Run: headless pygame with SDL's dummy video driver; simulated clock (each Clock.tick advances the game by its frame time, no real sleeping); random seed 0; keys injected as events and as key.get_pressed() state; mouse plan: one left click at the window centre at the start of phase 2, then a move to the lower-right quarter at the start of phase 3.
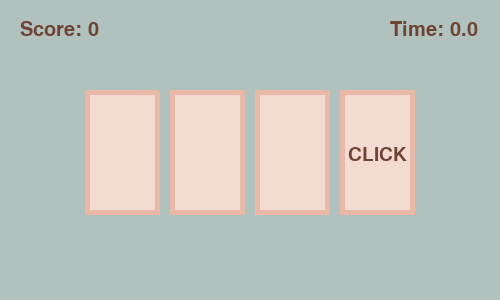
Frame 1 of 4 · flips 1–60 · no input
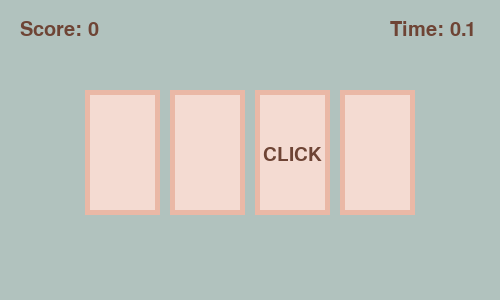
Frame 2 of 4 · flips 61–180 · clicked the window centre · tapped SPACE, RETURN · held RIGHT (→), D
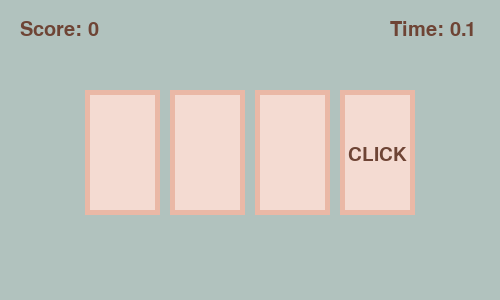
Frame 3 of 4 · flips 181–300 · moved the mouse to the lower-right quarter · held DOWN (↓), S
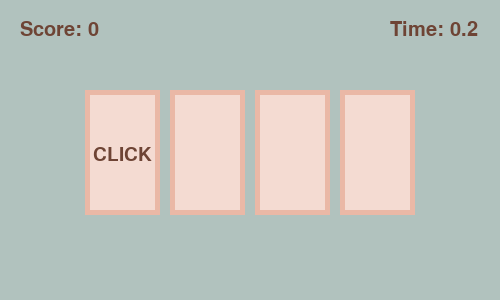
Frame 4 of 4 · flips 301–420 · held LEFT (←), A, UP (↑), W

The pygame program that drew these frames:

import pygame as pg
from time import time
from random import randint
pg.init()



class Main:
    def __init__(self):
        self.title = 'OOP Fast Clicker v1.0'
        self.w = 500
        self.h = 300
        self.FPS = 10
        self.time_limit = 10
        self.mode = 0
        self.score = 0
        self.score_win = 5
        self.setup()

    def setup(self):
        self.screen = pg.display.set_mode((self.w, self.h))
        pg.display.set_caption(self.title)
        self.clock = pg.time.Clock()
        self.events_work = []
        self.time_start = 0
        self.colors = {'back': (177, 194, 190),
                        'back_win': (202, 234, 222),
                        'back_lose': (201, 153, 161),
                        'card_normal': (244, 219, 210),
                        'card_right': (185, 227, 211),
                        'card_wrong': (201, 153, 161),
                        'card_outline': (234,184,166),
                        'text': (110, 68, 53),
                        'text_win' : (98, 193, 157),
                        'text_lose' : (133, 26, 45),
                        }
        self.textes = {'win': 'you WIN!',
                       'lose': 'you LOSE!',
                       'time': 'Time:',
                       'score': 'Score:',
                       'yourScore': 'Your Score:',
                       }

    def tick(self):
        self.clock.tick(self.FPS)

    def start(self):
        self.time_start = time()

    def timer(self):
        return round(time() - self.time_start, 1)
    
    def check_rule(self):
        if self.timer() > self.time_limit:
            if self.score >= self.score_win:
                self.mode = 1
            else:
                self.mode = 2

    def events(self):
        events_raw = list(pg.event.get())
        if len(events_raw) != 0:
            self.events_work = list(events_raw)
        return self.events_work

    def events_reset(self):
        self.events_work.clear()

    def isRun(self):
        for e in self.events():
            if e.type == pg.QUIT:
                return False
        return True



class Label:
    def __init__(self, game, x, y, font_size):
        self.main = game
        self.x = x
        self.y = y
        self.font = pg.font.SysFont(None, font_size)
        self.text = ' '
        self.text_color = self.main.colors['text']
    
    def update(self):
        surface = self.font.render(self.text, True, self.text_color)
        self.main.screen.blit(surface, (self.x, self.y))



class Card(Label):
    def __init__(self, game, x, y):
        super().__init__(game, x + 8, y + 55, 28)
        self.rect = pg.Rect(x, y, 75, 125)
        self.color = self.main.colors['card_normal']

    def update(self):
        pg.draw.rect(self.main.screen, self.color, self.rect)
        pg.draw.rect(self.main.screen, self.main.colors['card_outline'], self.rect, 5)
        super().update()



class Cards:
    def __init__(self, game, card_class, card_map):
        self.game = game
        self.card_time = 10
        self.card_time_now = 0
        self.card = 0
        self.card_list = []
        self.card_list_len = len(card_map)
        for i in range(self.card_list_len):
            self.card_list.append(card_class(self.game, card_map[i][0], card_map[i][1]))
        self.reset()

    def reset(self):
        self.card_list[self.card].text = ''
        self.card = randint(0, self.card_list_len - 1)
        self.card_list[self.card].text = 'CLICK'

    def update(self):
        for i in range(self.card_list_len):
            self.card_list[i].update()

    def exchange(self):
        if self.card_time_now == self.card_time:
            self.reset()
            self.card_time_now = 0
        else:
            self.card_time_now += 1

    def check(self):
        click = False
        catch = False
        for el in self.game.events():
            if el.type == pg.MOUSEBUTTONDOWN and el.button == 1:
                x, y = el.pos
                click = True
                self.game.events_reset()
                break

        for i in range(self.card_list_len):
            self.card_list[i].color = self.game.colors['card_normal']
            if click:
                if self.card_list[i].rect.collidepoint(x, y):
                    if i == self.card:
                        self.card_list[i].color = self.game.colors['card_right']
                        self.game.score += 1
                        catch = True
                    else:
                        self.card_list[i].color = self.game.colors['card_wrong']
                        self.game.score -= 1

                if catch:
                    self.reset()
                    catch = False


           
game = Main()
label_score = Label(game, 20, 20, 30)
label_time = Label(game, 390, 20, 30)

label_win = Label(game, 100, 110, 100)
label_win.text = game.textes["win"]
label_win.text_color = game.colors['text_win']

label_your_score = Label(game, 100, 110, 22)
label_your_score.text = f'{game.textes["yourScore"]} {game.score}'
label_your_score.text_color = game.colors['text_win']

label_lose = Label(game, 75, 110, 100)
label_lose.text = game.textes['lose']
label_lose.text_color = game.colors['text_lose']

cards = Cards(game, Card, [(85, 90), (170, 90), (255, 90), (340, 90)])


game.start()


while game.isRun():
    game.check_rule()

    if game.mode == 0:
        cards.exchange()
        game.screen.fill(game.colors['back'])
        label_score.text = f'{game.textes["score"]} {game.score}'
        label_time.text = f'{game.textes["time"]} {game.timer()}'
        label_score.update()
        label_time.update()
        cards.check()
        cards.update()

    elif game.mode == 1:
        game.screen.fill(game.colors['back_win'])
        label_win.update()
        label_your_score.update()

    elif game.mode == 2:
        game.screen.fill(game.colors['back_lose'])
        label_lose.update()

    game.tick()
    pg.display.update()
